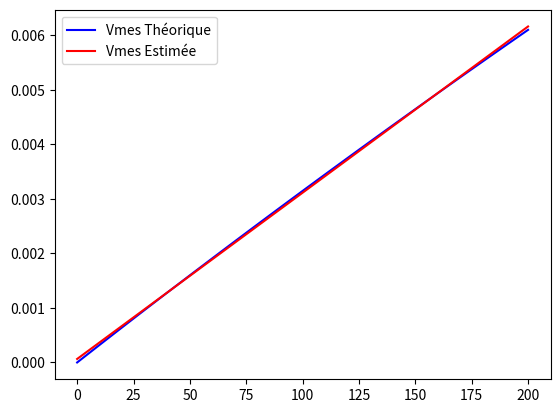

Generate this figure with matplotlib:
import numpy as np
import matplotlib.pyplot as plt

F = np.arange(0, 200 + 1, 2)

Ia = 10e-3
R = 10
K = 2.08
S = 10e-9
E = 1.6e11

Dlrelative = F / S / E
DR = K * R * Dlrelative
Vmes = Ia * (R * DR) / (4 * R + DR)

a, b = np.polyfit(F, Vmes, 1)
courbe_estimee = a * F + b

plt.plot(F, Vmes, '-b', label="Vmes Théorique")
plt.plot(F, courbe_estimee, '-r', label="Vmes Estimée")
plt.legend()
plt.show()

Sensi = a
erreur_lin_V = np.abs(Vmes - courbe_estimee)
erreur_lin_V_max = np.max(erreur_lin_V)
print("L'erreur de linéarité max en V est de:", erreur_lin_V_max, "V")


erreur_lin_N = np.abs(Vmes - courbe_estimee)/Sensi
erreur_lin_N_max = np.max(erreur_lin_N)
print("L'erreur de linéarité max en N est de:", erreur_lin_N_max, "N")


PE=200-0
classe=100*erreur_lin_N_max/PE
print("Classe du capteur %5.2f en pourcent de PE" %(classe))

nb_brins=10
deltaRj=(DR/R)*nb_brins*R
print("Delta Rj =", deltaRj)